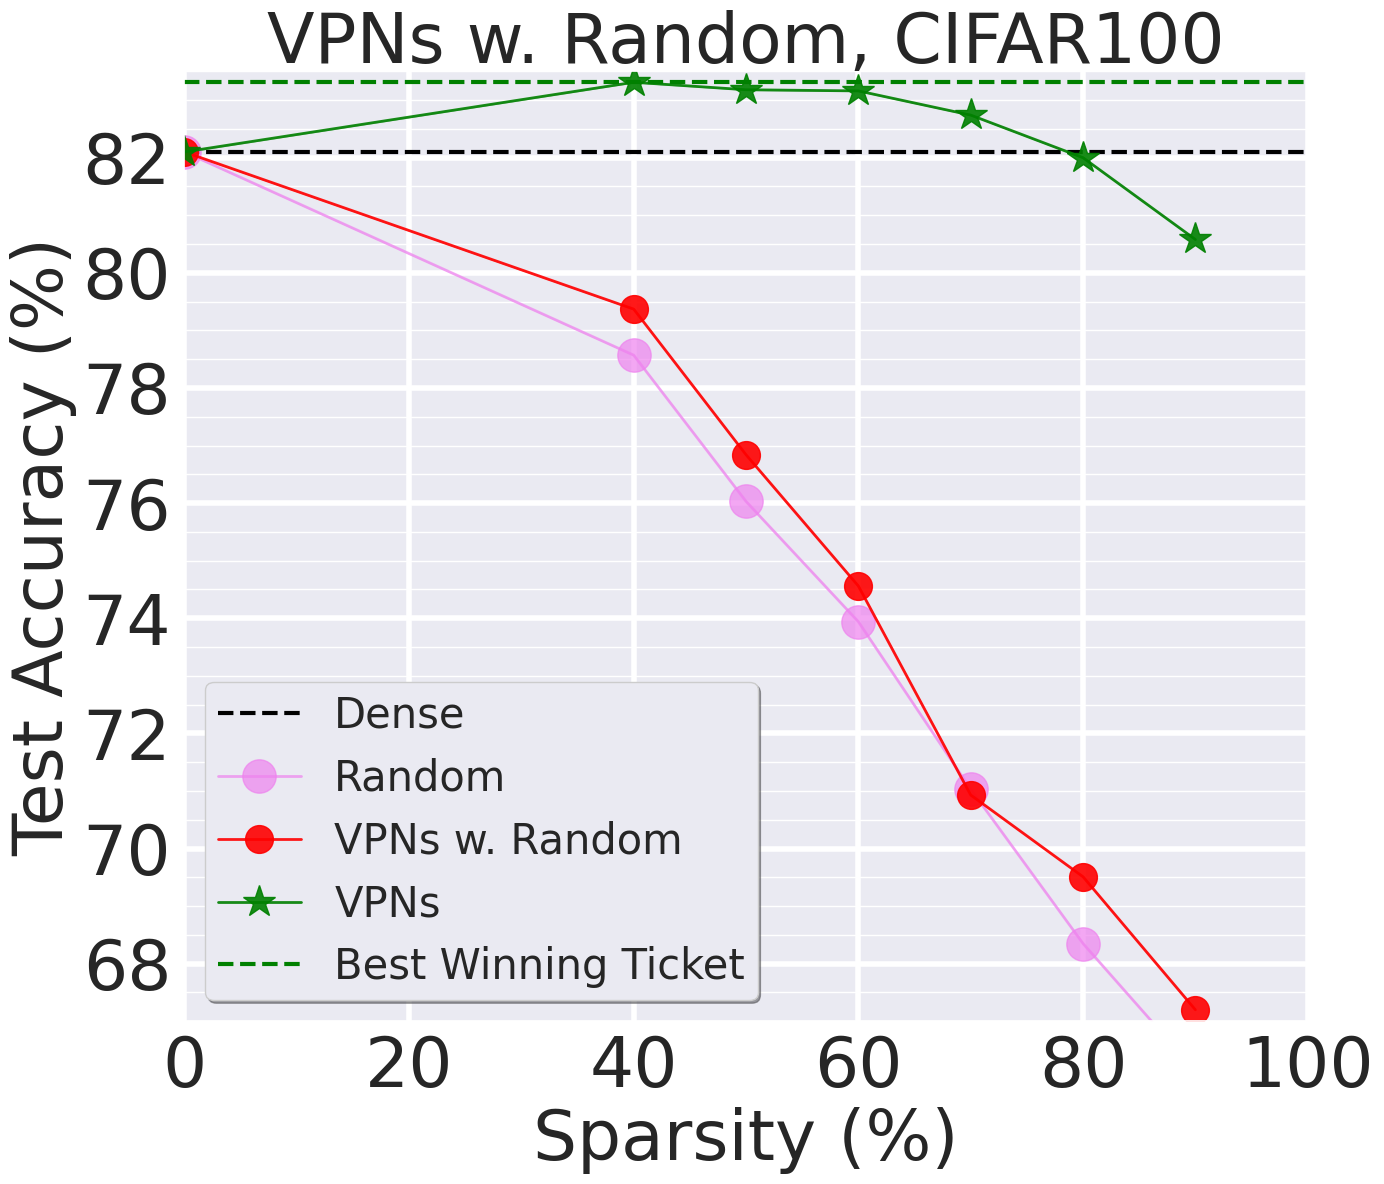

The script that saved this image: (Note: this script raises an exception after producing the figure.)
import matplotlib.pyplot as plt
import numpy as np
import seaborn as sns
import re

def winning_ticket_gap(unpruned_acc, avg_acc_list, num_sparsities):
    x = np.arange(num_sparsities)
    x_density = 1-  0.8 ** x
    print("winning ticket acc gap:",np.max(avg_acc_list) - unpruned_acc)
    print("Achived at the sparsity of {}".format(x_density[np.argmax(avg_acc_list)]))
    return 0 

def last_winning_ticket_sparsity(unpruned_acc, avg_acc_list, num_sparsities, err_list):
    x = np.arange(num_sparsities)
    x_density = 1-  0.8 ** x
    print("last winning ticket sparsity:", x_density[avg_acc_list - unpruned_acc >= 0])
    print("Accuracy:", avg_acc_list[avg_acc_list - unpruned_acc >= 0] )
    print("Std:", err_list[avg_acc_list - unpruned_acc >= 0] )
    return 0

def extract_y_err(y_dense, performance_str):
    if '(' in performance_str or ')' in performance_str:
        y = re.findall('(\d+\.\d+)(?=\()', performance_str)
        err = re.findall('(?<=\()(\d+\.\d+)', performance_str)
        y = [float(num) for num in y]
        err = [float(num) for num in err]       
    else:
        y = [float(i) for i in performance_str.split()]
        err = [0] * len(y)

    y.insert(0, y_dense)
    err.insert(0, 0)
    return np.array(y), np.array(err)

if __name__ == "__main__":
    # num = 14
    # # x_grid = np.array(range(num))
    # step = 1
    # index = np.arange(0, num, step)
    # x = np.arange(num)[index]
    # x_density = 100 - 100 * (0.8 ** x)
    # x_grid = x_density
    # x_density_list = ['{:.2f}'.format(value) for value in x_density]

    # num = 14
    # x_grid = np.array(range(num))
    # step = 1
    # index = np.arange(0, num, step)
    # x = np.arange(num)[index]
    # x_density = 100 - 100 * (0.8 ** x)
    # x_grid = x_density
    # x_density_list = ['{:.2f}'.format(value) for value in x_density]

    # y_PFTT_time = np.insert(np.array([180 for i in range(num - 1)]), 0, 0)
    # y_BiP_time = np.insert(np.array([225 for i in range(num - 1)]), 0, 0)
    # y_hydra_time = np.insert(np.array([136 for i in range(num - 1)]), 0, 0)
    # y_IMP_time = np.array([115.2 * i for i in range(num)])
    # y_OMP_time = np.insert(np.array([115.2 for i in range(num - 1)]), 0, 0)
    # y_Grasp_time = np.insert(np.array([120 for i in range(num - 1)]), 0, 0)
    
    # 7, 11; 9, 20
    title = 'VPNs w. Random, CIFAR100'
    num, imp_num = 7, 11
    y_dense = 82.10
    y_min, y_max = 67,83.5
    
    # 10, 20
    x_sparsity_list = np.array([0, 40, 50, 60, 70, 80, 90, 95, 99][:num])
    x_grid = x_sparsity_list
    x_IMP_sparsity_list = np.array([0, 20.00, 36.00, 48.80, 59.00, 67.20, 73.80, 79.03, 83.22, 86.58, 89.26, 91.41, 93.13, 94.50, 95.60, 96.50, 97.75, 98.20, 98.56, 98.85][:imp_num])
    
    # y_IMP = np.array([y_dense,73.01,72.72,72.36,71.97,71.18,70.49,69.52,68.43,67.17,65.89])
    # y_IMP_err = np.array([0,0.10,0.16,0.10,0.17,0.39,0.21,0.25,0.39,0.33,0.18])

    OMP       ='81.60 	81.43 	81.26 	81.09 	80.03 	77.65 '
    OMP_VP    ='82.46 	82.29 	82.02 	81.81 	80.84 	78.53 '

    Random    ='78.57 	76.03 	73.94 	71.03 	68.35 	66.14 '
    Random_VP ='79.37 	76.84 	74.56 	70.93 	69.51 	67.20 '

    IMP       ='82.02 	81.72 	81.36 	81.16 	80.76 	80.35 	79.70 	79.23 	78.91 	78.50 '
    IMP_VP    ='82.84 	82.65 	81.84 	81.90 	81.55 	81.07 	80.57 	80.65 	80.28 	79.56 '
    VPNs      ='83.31 	83.18 	83.16 	82.74 	82.00 	80.58 '

    y_OMP, y_OMP_err = extract_y_err(y_dense, OMP)
    y_OMP_VP, y_OMP_VP_err = extract_y_err(y_dense, OMP_VP)
    y_Random, y_Random_err = extract_y_err(y_dense, Random)
    y_Random_VP, y_Random_VP_err = extract_y_err(y_dense, Random_VP)
    y_IMP, y_IMP_err = extract_y_err(y_dense, IMP)
    y_IMP_VP, y_IMP_VP_err = extract_y_err(y_dense, IMP_VP)
    y_VPNs, y_VPNs_err = extract_y_err(y_dense, VPNs)

    y_best = np.max(y_VPNs)

    # print("IMP winning ticket gap:")
    # winning_ticket_gap(y_IMP[0], y_IMP, num)
    # print("Grasp winning ticket gap:")
    # winning_ticket_gap(y_IMP[0], y_Grasp, num)
    # print("OMP winning ticket gap:")
    # winning_ticket_gap(y_IMP[0], y_OMP, num)
    # print("Hydra winning ticket gap:")
    # winning_ticket_gap(y_IMP[0], y_hydra, num)
    # print("BiP winning ticket gap:")
    # winning_ticket_gap(y_IMP[0], y_BiP, num)

    # print("last IMP winning ticket:")
    # last_winning_ticket_sparsity(y_IMP[0], y_IMP, num, y_IMP_err)
    # print("last Grasp winning ticket gap:")
    # last_winning_ticket_sparsity(y_IMP[0], y_Grasp, num, y_grasp_err)
    # print("last OMP winning ticket gap:")
    # last_winning_ticket_sparsity(y_IMP[0], y_OMP, num, y_OMP_err)
    # print("last Hydra winning ticket gap:")
    # last_winning_ticket_sparsity(y_IMP[0], y_hydra, num, y_hydra_err)
    # print("last BiP winning ticket gap:")
    # last_winning_ticket_sparsity(y_IMP[0], y_BiP, num, y_BiP_err)


    x_label = "Sparsity (%)"
    y_label = "Test Accuracy (%)"

    # Canvas setting
    width = 14
    height = 12
    plt.figure(figsize=(width, height))

    sns.set_theme()
    plt.grid(visible=True, which='major', linestyle='-', linewidth=4)
    plt.grid(visible=True, which='minor')
    plt.minorticks_on()
    plt.rcParams['font.serif'] = 'Times New Roman'

    markersize = 20
    linewidth = 2
    markevery = 1
    fontsize = 50
    alpha = 0.7

    # Color Palette
    best_color = 'green'
    best_alpha = 1.0
    dense_color = 'black'
    dense_alpha = 1.0
    SynFlow_color = 'red'
    SynFlow_alpha = 0.9
    VPNs_color = 'green'
    VPNs_alpha = 0.9
    BiP_color = 'hotpink'
    BiP_alpha = alpha
    HYDRA_color = 'blue'
    HYDRA_alpha = alpha - 0.1
    IMP_color = 'darkorange'
    IMP_alpha = alpha
    IMP_VP_color = 'red'
    IMP_VP_alpha = 0.9
    OMP_color = 'darkolivegreen'
    OMP_alpha = alpha
    OMP_VP_color = 'red'
    OMP_VP_alpha = 0.9
    Grasp_color = 'purple'
    Grasp_alpha = alpha
    SNIP_color = 'gold'
    SNIP_alpha = alpha
    Random_color = 'violet'
    Random_alpha = alpha
    Random_VP_color = 'red'
    Random_VP_alpha = 0.9


    fill_in_alpha = 0.2

    # plt.rcParams['font.sans-serif'] = 'Times New Roman'
    # plt.grid(visible=True, which='major', color='#666666', linestyle='-')
    # # Show the minor grid lines with very faint and almost transparent grey lines
    # plt.minorticks_on()
    # plt.grid(visible=True, which='minor', color='#999999', linestyle='-', alpha=0.2)


    l_dense = plt.axhline(y=y_dense, color=dense_color, linestyle='--', linewidth=3, label="Dense")


    # l_OMP = plt.plot(x_grid, y_OMP, color=OMP_color, marker='s', markevery=markevery, linestyle='-', linewidth=linewidth,
    #                 markersize=markersize, label="OMP", alpha=OMP_alpha)
    # plt.fill_between(x_grid, y_OMP - y_OMP_err, y_OMP + y_OMP_err, color=OMP_color, alpha=fill_in_alpha)

    # l_OMP_VP = plt.plot(x_grid, y_OMP_VP, color=OMP_VP_color, marker='o', markevery=markevery, linestyle='-', linewidth=linewidth,
    #                 markersize=markersize, label="VPNs w. OMP", alpha=OMP_VP_alpha)
    # plt.fill_between(x_grid, y_OMP_VP - y_OMP_VP_err, y_OMP_VP + y_OMP_VP_err, color=OMP_VP_color, alpha=fill_in_alpha)

    l_Random = plt.plot(x_grid, y_Random, color=Random_color, marker='o', markevery=markevery, linestyle='-',
            linewidth=linewidth,
            markersize=markersize + 4, label="Random", alpha=Random_alpha)
    plt.fill_between(x_grid, y_Random - y_Random_err, y_Random + y_Random_err, color=Random_color, alpha=fill_in_alpha)

    l_Random_VP = plt.plot(x_grid, y_Random_VP, color=Random_VP_color, marker='o', markevery=markevery, linestyle='-', linewidth=linewidth,
                    markersize=markersize, label="VPNs w. Random", alpha=Random_VP_alpha)
    plt.fill_between(x_grid, y_Random_VP - y_Random_VP_err, y_Random_VP + y_Random_VP_err, color=Random_VP_color, alpha=fill_in_alpha)


    # l_IMP = plt.plot(x_IMP_sparsity_list, y_IMP, color=IMP_color, marker='o', markevery=markevery, linestyle='-', linewidth=linewidth,
    #                 markersize=markersize, label="IMP", alpha=IMP_alpha)
    # plt.fill_between(x_IMP_sparsity_list, y_IMP - y_IMP_err, y_IMP + y_IMP_err, color=IMP_color, alpha=fill_in_alpha)

    # l_IMP_VP = plt.plot(x_IMP_sparsity_list, y_IMP_VP, color=IMP_VP_color, marker='o', markevery=markevery, linestyle='-', linewidth=linewidth,
    #                 markersize=markersize, label="VPNs w. IMP", alpha=IMP_VP_alpha)
    # plt.fill_between(x_IMP_sparsity_list, y_IMP_VP - y_IMP_VP_err, y_IMP_VP + y_IMP_VP_err, color=IMP_VP_color, alpha=fill_in_alpha)


    l_VPNs = plt.plot(x_grid, y_VPNs, color=VPNs_color, marker='*', markevery=markevery, linestyle='-',
        linewidth=linewidth,
        markersize=markersize + 4, label="VPNs", alpha=VPNs_alpha)
    plt.fill_between(x_grid, y_VPNs - y_VPNs_err, y_VPNs + y_VPNs_err, color=VPNs_color, alpha=fill_in_alpha)

    lbest = plt.axhline(y=y_best, color=best_color, linestyle='--', linewidth=3, alpha=best_alpha,
                        label="Best Winning Ticket")
    # lPFTT = plt.plot(x_grid, y_PFTT, color=PFTT_color, marker='*', markevery=markevery, linestyle='-',
    #                  linewidth=linewidth,
    #                  markersize=markersize + 4, label="PFTT", alpha=PFTT_alpha)
    # plt.fill_between(x_grid, y_PFTT - y_PFTT_err, y_PFTT + y_PFTT_err, color=PFTT_color, alpha=fill_in_alpha)

    plt.ylim([y_min, y_max])
    plt.xlim(0, 100)

    plt.legend(fontsize=fontsize - 20, loc=3, fancybox=True, shadow=True, framealpha=1.0, borderpad=0.3)
    plt.xlabel(x_label, fontsize=fontsize)
    plt.ylabel(y_label, fontsize=fontsize)
    plt.xticks(x_grid, x_sparsity_list, rotation=0, fontsize=fontsize)
    plt.xscale("linear")
    plt.yticks(fontsize=fontsize)

    plt.title(title, fontsize=fontsize)
    plt.tight_layout()
    # plt.twinx()
    # y_time_label = "Time Consumption (min)"
    # linewidth = 2
    # time_linestyle = '-.'
    # tIMP = plt.plot(x_grid, y_IMP_time, color=IMP_color, alpha=IMP_alpha, label="IMP", linestyle=time_linestyle,
    #                 linewidth=linewidth)
    # tBiP = plt.plot(x_grid, y_BiP_time, color=BiP_color, alpha=BiP_alpha, label="BiP", linestyle=time_linestyle,
    #                  linewidth=linewidth)
    # tPFTT = plt.plot(x_grid, y_PFTT_time, color=PFTT_color, alpha=PFTT_alpha, label="PFTT", linestyle=time_linestyle,
    #                  linewidth=linewidth)
    # tHydra = plt.plot(x_grid, y_hydra_time, color=hydra_color, alpha=hydra_alpha, label="Hydra Global",
    #                   linestyle=time_linestyle, linewidth=linewidth)
    # tGrasp = plt.plot(x_grid, y_Grasp_time, color=Grasp_color, alpha=Grasp_alpha, label="Grasp",
    #                   linestyle=time_linestyle, linewidth=linewidth)
    # tOMP = plt.plot(x_grid, y_OMP_time, color=OMP_color, alpha=OMP_alpha + 0., label="OMP", linestyle=time_linestyle,
    #                 linewidth=linewidth)
    #
    # plt.xlabel(x_label, fontsize=fontsize)
    # plt.ylabel(y_time_label, fontsize=fontsize)
    # plt.yticks(fontsize=fontsize)
    # plt.ylim(0, (int(max(y_IMP_time) / 100) + 1) * 100)
    plt.savefig(f"pic/algorithm_transfer/{title}.pdf")
    plt.show()
    plt.close()










